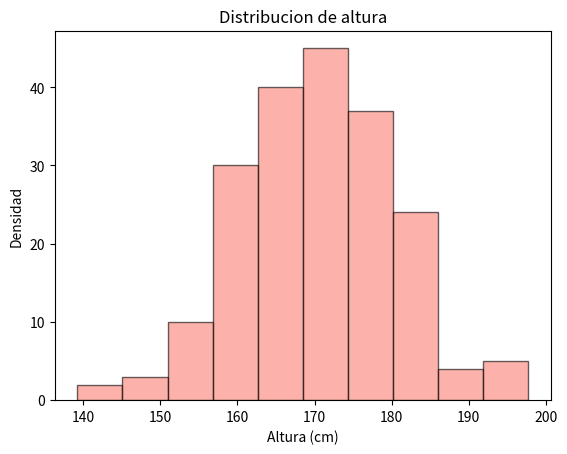

Python code for this plot:
import numpy as np
import matplotlib.pyplot as plt

#Graficar una distribucion normal
data=np.random.normal(170,10,200) #muestra de datos array distribucion normal(media de la distribucion en los parametros, luego la desviacion estandar y le pidemos a numpy que cree 200 datos)

#Graficar informacion (histograma)
plt.hist(data, color='Salmon', edgecolor='black', alpha=0.6)
plt.title('Distribucion de altura')
plt.xlabel('Altura (cm)')
plt.ylabel('Densidad')   
plt.show()
